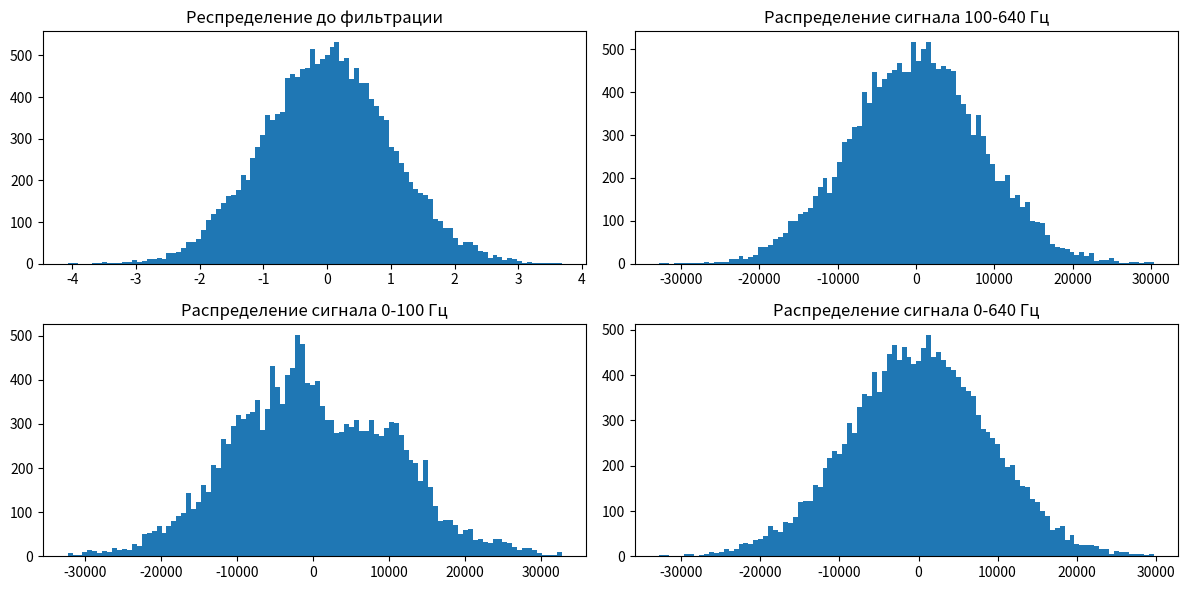
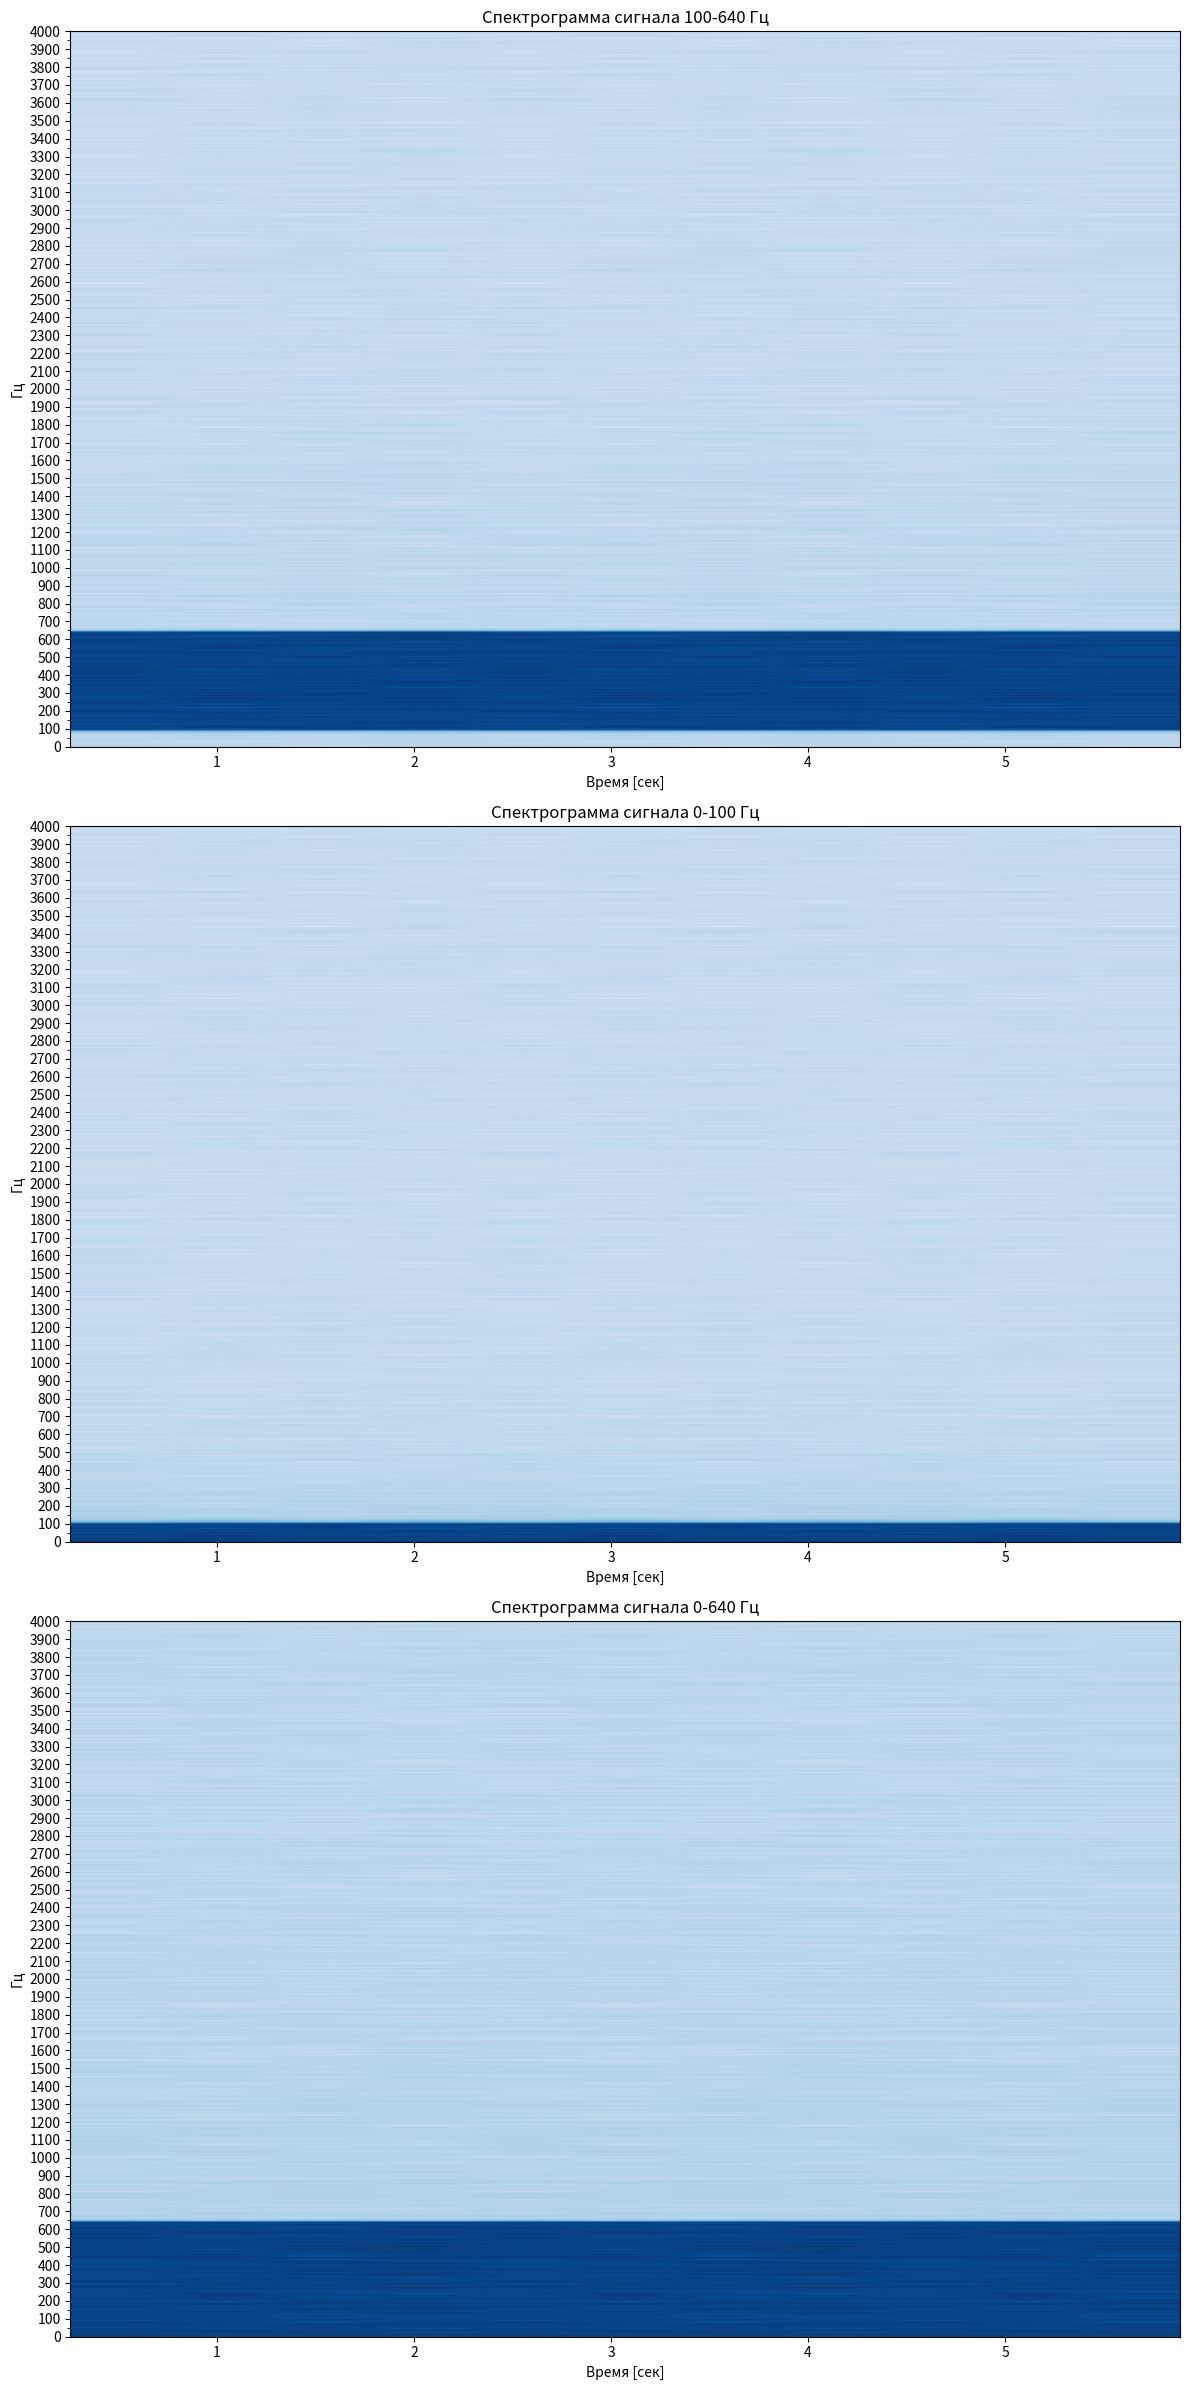
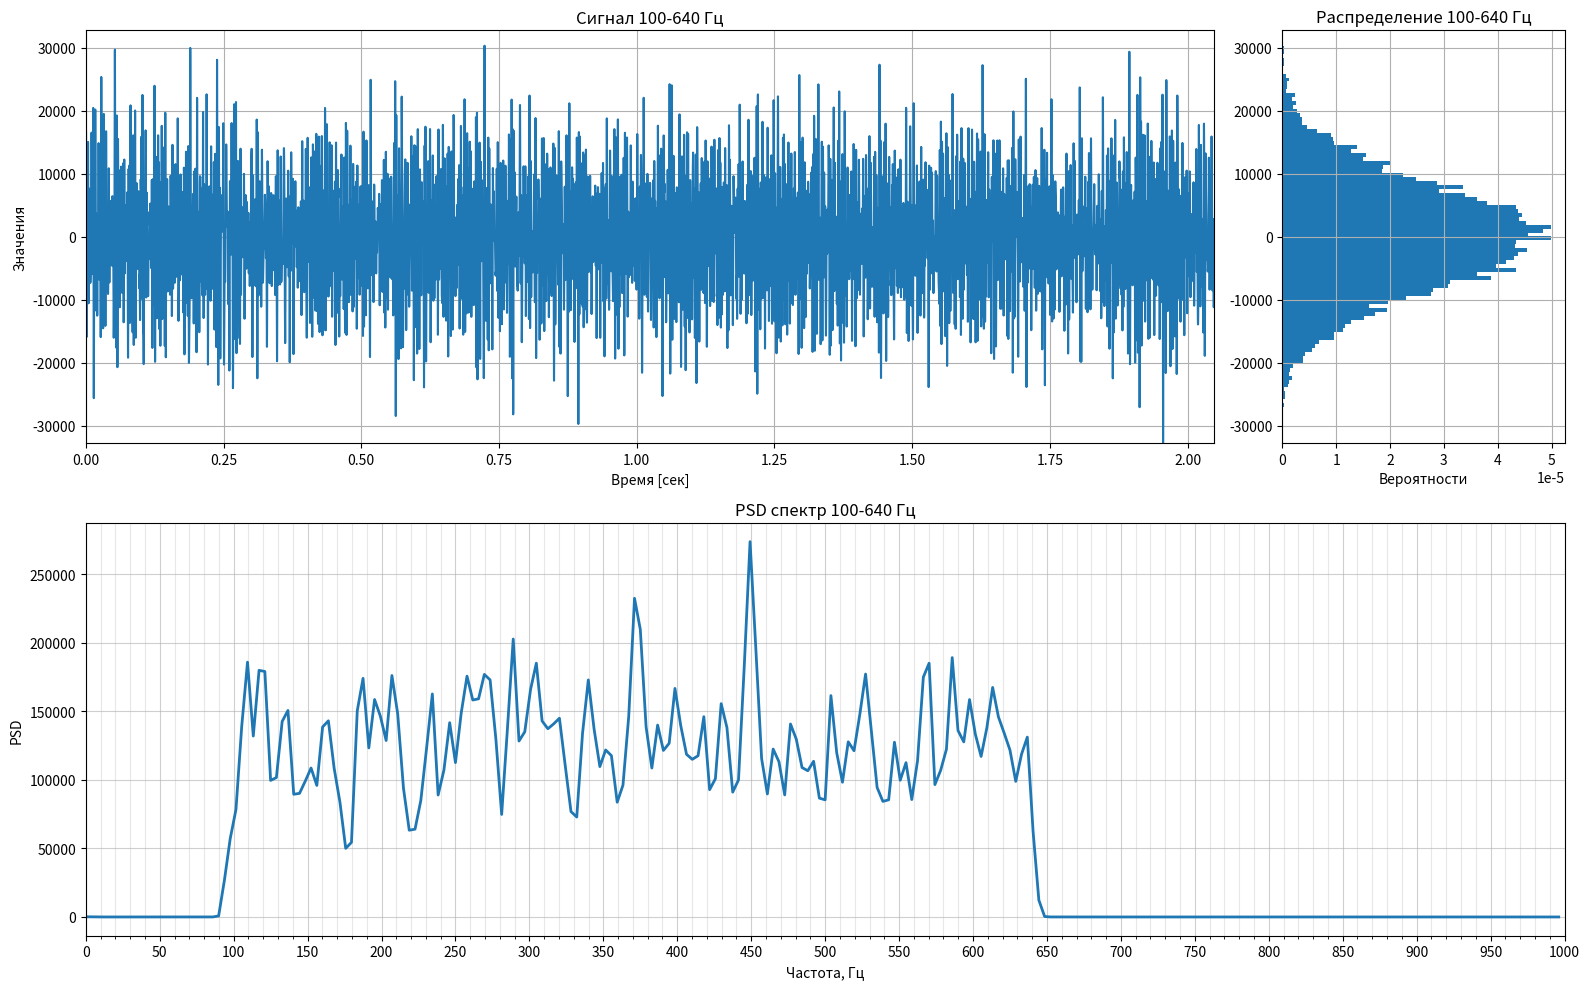

The matplotlib source for these figures, in order:
import numpy as np

from scipy.fft import fft, ifft, fftfreq
from scipy.io import wavfile
from scipy.stats import shapiro

import matplotlib.pyplot as plt
import matplotlib.ticker as ticker

duration = 2.0 # длина сэмпла секунд
sample_rate = 8000 # частота дискретизации Гц
n_samples = 2 ** int(np.ceil(np.log2(sample_rate * duration)))  # длина - как двойка в степени

duration = n_samples/sample_rate
print(f"Длина лупа = {duration} c")

def make_white_noise(n_samples):
    noise = np.random.normal(0, 1, n_samples)
    return noise - np.mean(noise)


def check_gaussian(signal):
    stat, p = shapiro(signal[:5000])
    print(f'Статистика={stat:.3f}, p-значение={p:.3f}')
    if p > 0.05:
        print('Кажись, распределение норм.')
    else:
        print('Кажись, распределение не норм.')

def lowpass_filter(signal, cutoff_freq=100, sample_rate=8000, transition_band=5):
    # Применяем FFT к сигналу
    freq_signal = fft(signal)
    frequencies = fftfreq(len(signal), 1 / sample_rate)

    # Создаем оконную функцию для НЧ-фильтра
    window = np.ones_like(frequencies)
    
    # Определяем частоты выше частоты среза + переходная зона
    transition_start = cutoff_freq
    transition_end = cutoff_freq + transition_band

    # Обнуляем частоты выше transition_end
    window[np.abs(frequencies) >= transition_end] = 0

    # Применяем косинусное затухание в переходной зоне
    transition_zone = (np.abs(frequencies) >= transition_start) & (np.abs(frequencies) < transition_end)
    window[transition_zone] = 0.5 * (1 + np.cos(np.pi * (np.abs(frequencies[transition_zone]) - transition_start) / transition_band))

    # Применяем окно к спектру сигнала
    filtered_freq_signal = freq_signal * window

    # Обратное FFT для получения отфильтрованного сигнала
    filtered_signal = np.real(ifft(filtered_freq_signal))
    return filtered_signal

def create_frequency_window(frequencies, low_freq, high_freq, transition_band):
    # Инициализируем нулевой массив окна
    window = np.zeros_like(frequencies)

    # Определяем полосы частот
    pass_band = (np.abs(frequencies) >= low_freq) & (np.abs(frequencies) <= high_freq)
    transition_low = (np.abs(frequencies) > low_freq - transition_band) & (np.abs(frequencies) < low_freq)
    transition_high = (np.abs(frequencies) > high_freq) & (np.abs(frequencies) < high_freq + transition_band)

    # Полоса пропускания
    window[pass_band] = 1

    # Переходная зона низких частот
    window[transition_low] = 0.5 * (1 + np.cos(np.pi * (np.abs(frequencies[transition_low]) - low_freq + transition_band) / transition_band))

    # Переходная зона высоких частот
    window[transition_high] = 0.5 * (1 + np.cos(np.pi * (np.abs(frequencies[transition_high]) - high_freq) / transition_band))

    return window



def bandpass_filter_with_window(signal, low_freq=100, high_freq=640, sample_rate=8000, transition_band=5):
    if low_freq == 0:
        return lowpass_filter(signal, high_freq, sample_rate, transition_band)

    # Применяем FFT
    freq_signal = fft(signal)
    frequencies = fftfreq(len(signal), 1 / sample_rate)

    # Создаем оконную функцию
    window = create_frequency_window(frequencies, low_freq, high_freq, transition_band)

    # Применяем окно к спектру
    filtered_freq_signal = freq_signal * window

    # Применяем обратное FFT
    filtered_signal = np.real(ifft(filtered_freq_signal))
    return filtered_signal-np.mean(filtered_signal)


def to16bit(signal):
    max_val = np.max(np.abs(signal))
    if max_val > 0:
        signal = signal * (32767 / max_val)
    return signal.astype(np.int16)

def save_wav(audio, filename, sample_rate=8000):
    wavfile.write(filename, sample_rate, audio)

print("Белый")
white_normal = make_white_noise(n_samples)
check_gaussian(white_normal)

print("Гауссовский 100-640")
noise_100_640 = bandpass_filter_with_window(white_normal, 100, 640)
for i in range(100):  # пробует поднять гауссовость с помощью центральной предельной теоремы
    noise_100_640+= bandpass_filter_with_window(make_white_noise(n_samples), 100, 640)
check_gaussian(noise_100_640)

print("Гауссовский 0-100")
noise_0_100 = bandpass_filter_with_window(white_normal, 0, 100)
for i in range(600):
    noise_0_100+= bandpass_filter_with_window(make_white_noise(n_samples), 0, 100)
check_gaussian(noise_0_100)

print("Гауссовский 0-640")
noise_0_640 = bandpass_filter_with_window(white_normal, 0, 640)
for i in range(100):
    noise_0_640+= bandpass_filter_with_window(make_white_noise(n_samples), 0, 640)
check_gaussian(noise_0_640)

noise_100_640_16bit = to16bit(noise_100_640)
noise_0_100_16bit = to16bit(noise_0_100)
noise_0_640_16bit = to16bit(noise_0_640)

def plot_hist_to_ax(ax, signal, title):
    ax.hist(signal, bins=100)
    ax.set_title(title)

fig, axes = plt.subplots(2, 2, figsize=(6*2, 3*2))
plot_hist_to_ax(axes[0][0], white_normal, 'Респределение до фильтрации')
plot_hist_to_ax(axes[0][1], noise_100_640_16bit, 'Распределение сигнала 100-640 Гц')
plot_hist_to_ax(axes[1][0], noise_0_100_16bit, 'Распределение сигнала 0-100 Гц')
plot_hist_to_ax(axes[1][1], noise_0_640_16bit, 'Распределение сигнала 0-640 Гц')

plt.tight_layout()
plt.show()

def plot_spectrogram_to_ax(ax, loop_signal, title, sample_rate=8000, NFFT=8192, noverlap=4096, cmap='Blues'):
    signal = np.concatenate([loop_signal, loop_signal, loop_signal])
    ax.specgram(signal, NFFT=NFFT, Fs=sample_rate, noverlap=noverlap, cmap=cmap)
    ax.set_xlabel('Время [сек]')
    ax.set_ylabel('Гц')
    ax.set_ylim(0, sample_rate / 2)
    ax.major_locator = ticker.MultipleLocator(base=100)
    ax.yaxis.set_major_locator(ax.major_locator)
    ax.yaxis.set_minor_locator(ticker.MultipleLocator(base=50)) 
    ax.set_title(title)

fig, axes = plt.subplots(3, 1, figsize=(12, 8*3))
plot_spectrogram_to_ax(axes[0], noise_100_640_16bit, 'Спектрограмма сигнала 100-640 Гц')
plot_spectrogram_to_ax(axes[1], noise_0_100_16bit, 'Спектрограмма сигнала 0-100 Гц')
plot_spectrogram_to_ax(axes[2], noise_0_640_16bit, 'Спектрограмма сигнала 0-640 Гц')

plt.tight_layout()
plt.show()

save_wav(noise_100_640_16bit, 'noise_100_640_8000Hz_16bit.wav')
save_wav(noise_0_640_16bit,   'noise_0_640_8000Hz_16bit.wav')
save_wav(noise_0_100_16bit,   'noise_0_100_8000Hz_16bit.wav')



from scipy.signal import welch

def plot_hist_to_ax(ax, signal, title):
    ax.hist(signal, bins=100, density=True, orientation='horizontal')
    ax.set_title(title)
    ax.set_ylim(-32768, 32767)  # По Y - значения сигнала
    # ax.set_ylabel('Значения')
    ax.set_xlabel('Вероятности')
    ax.grid()

def plot_osc_to_ax(ax, signal, title, sample_rate=8000):
    ax.plot(np.linspace(0, duration, len(signal), endpoint=False), signal)
    ax.set_xlabel('Время [сек]')
    ax.set_ylabel('Значения')
    ax.set_ylim(-32768, 32767)
    ax.set_xlim(0, duration)
    ax.set_title(title)
    ax.grid()


def plot_psd_to_ax(ax, signal, title, max_freq=None, sample_rate=8000):    
    frequencies, psd = welch(signal, fs=sample_rate, nperseg=2048, noverlap=2047)
    if not max_freq:
        max_freq = sample_rate / 2
    ind = frequencies < max_freq
    ax.plot(frequencies[ind], psd[ind], linewidth=2)
    ax.set_xlabel('Частота, Гц')
    ax.set_ylabel('PSD')
    ax.set_xlim(0, max_freq)
    ax.set_title(title)
    # Подробные тики: major каждые 50 Гц, minor каждые 10 Гц
    ax.xaxis.set_major_locator(ticker.MultipleLocator(base=50))
    ax.xaxis.set_minor_locator(ticker.MultipleLocator(base=10))
    ax.grid(which='major', alpha=0.6)
    ax.grid(which='minor', alpha=0.3)

fig = plt.figure(figsize=(16, 10))
gs = fig.add_gridspec(2, 2, height_ratios=[1, 1], width_ratios=[4, 1]) 

ax_osc = fig.add_subplot(gs[0, 0])
ax_hist = fig.add_subplot(gs[0, 1])
ax_spec = fig.add_subplot(gs[1, :])  # Занимает обе колонки

plot_osc_to_ax(ax_osc, noise_100_640_16bit, 'Сигнал 100-640 Гц')
plot_hist_to_ax(ax_hist, noise_100_640_16bit, 'Распределение 100-640 Гц')
plot_psd_to_ax(ax_spec, noise_100_640_16bit, 'PSD спектр 100-640 Гц', max_freq=1000)

plt.tight_layout()
plt.show()

import base64
import struct

samples = noise_100_640_16bit
data = struct.pack('<' + 'h' * len(samples), *samples)
b64 = base64.b64encode(data).decode()

# Разбиваем на строки по 100 символов
lines = [b64[i:i+100] for i in range(0, len(b64), 100)]

print('const char PRESET_B64[] PROGMEM =')
for line in lines:
    print(f'  "{line}"')
print(';')